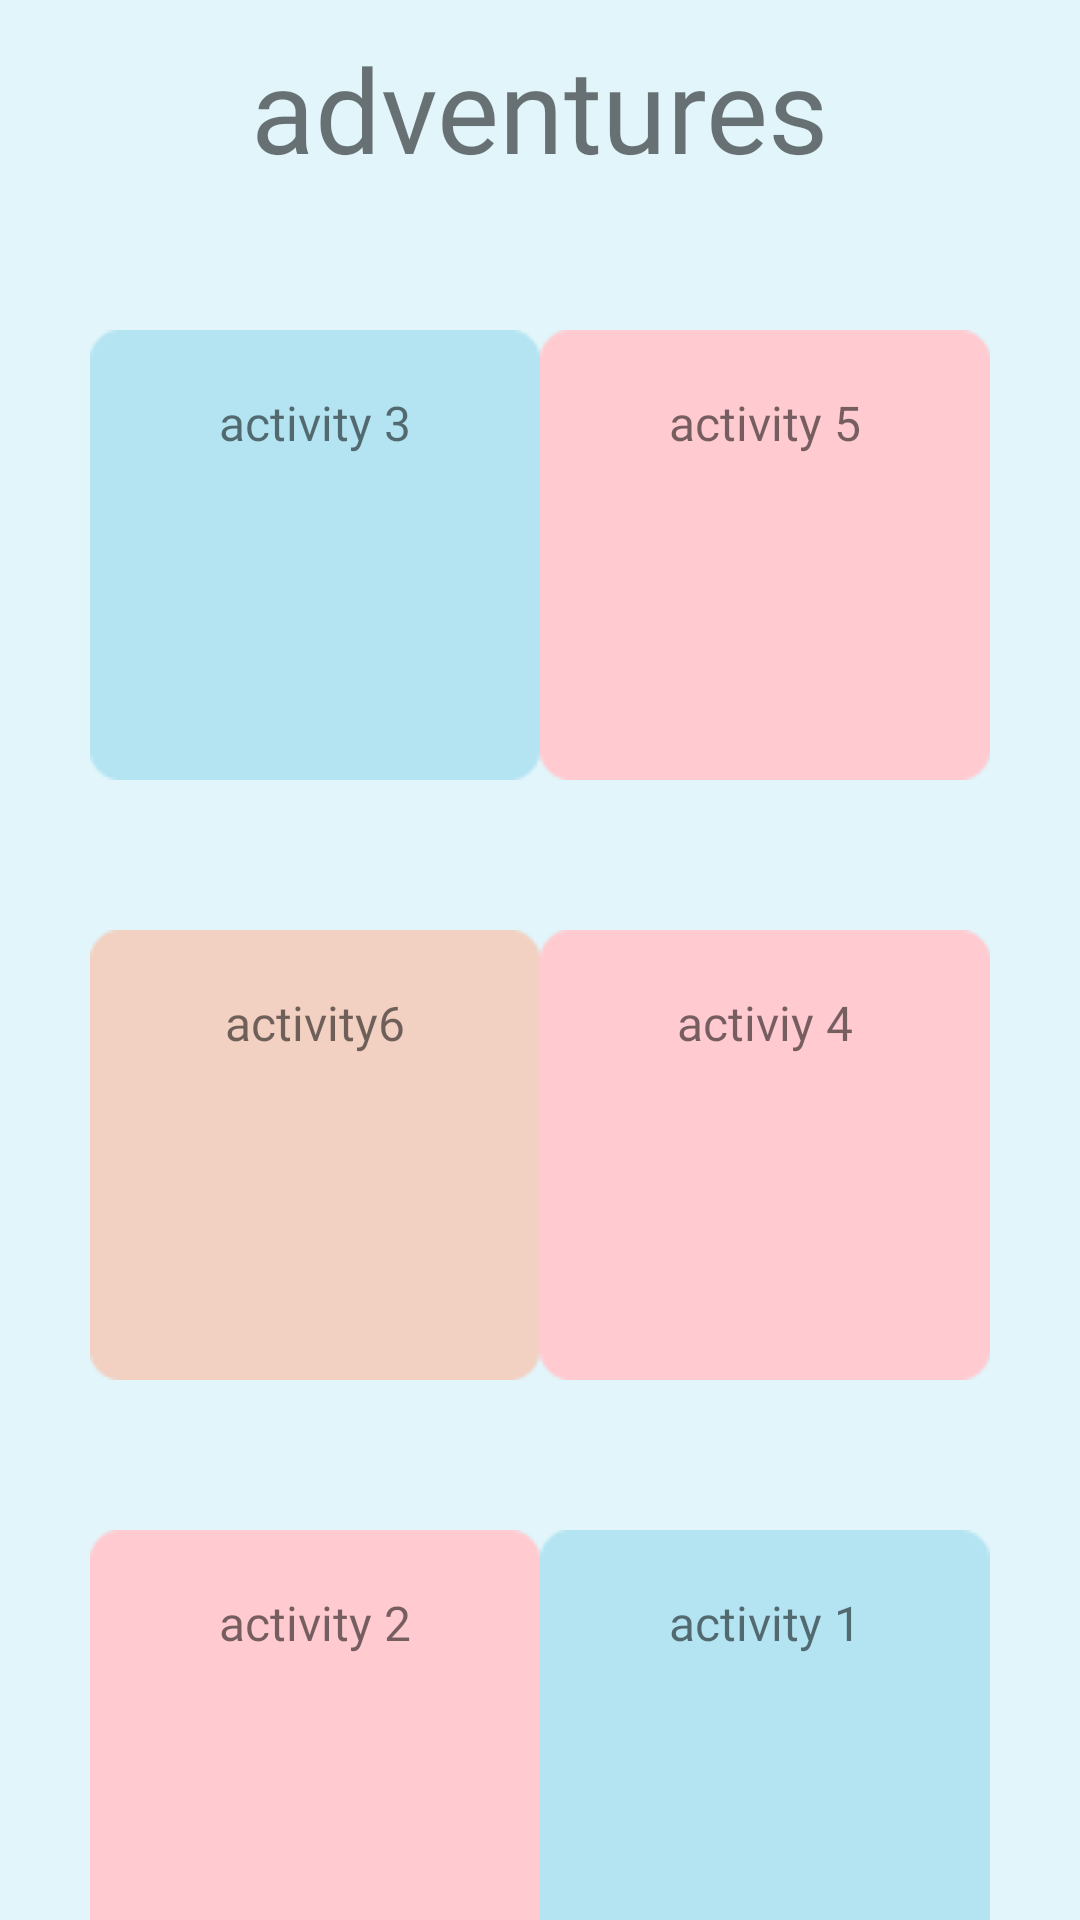

Android layout source for this screen:
<!-- AndroidManifest.xml: application theme Theme.Exploreapp -->
<!-- res/layout/main_fragment.xml -->
<?xml version="1.0" encoding="utf-8"?>
<androidx.constraintlayout.widget.ConstraintLayout xmlns:android="http://schemas.android.com/apk/res/android"
    xmlns:app="http://schemas.android.com/apk/res-auto"
    xmlns:tools="http://schemas.android.com/tools"
    android:layout_width="match_parent"
    android:layout_height="match_parent"
    android:background="@color/lightblue"

    tools:context=".fragments.MainFragment">

  <androidx.constraintlayout.widget.ConstraintLayout
      android:layout_width="150dp"
      android:layout_height="150dp"
      android:layout_marginTop="50dp"
      android:layout_marginEnd="30dp"
      app:layout_constraintEnd_toEndOf="parent"
      app:layout_constraintTop_toBottomOf="@+id/constraintLayout5">

    <ImageView
        android:id="@+id/one"
        android:layout_width="match_parent"
        android:layout_height="match_parent"
        android:src="@drawable/blue"
        app:layout_constraintTop_toTopOf="parent"
        tools:layout_editor_absoluteX="0dp" />

    <TextView
        android:id="@+id/textView14"
        android:layout_width="wrap_content"
        android:layout_height="wrap_content"
        android:layout_marginTop="20dp"
        android:fontFamily="@font/nunito"
        android:text="activity 1"
        android:textSize="16sp"
        app:layout_constraintEnd_toEndOf="parent"
        app:layout_constraintStart_toStartOf="@+id/one"
        app:layout_constraintTop_toTopOf="@+id/one" />
  </androidx.constraintlayout.widget.ConstraintLayout>

  <androidx.constraintlayout.widget.ConstraintLayout
      android:layout_width="150dp"
      android:layout_height="150dp"
      android:layout_marginStart="30dp"
      android:layout_marginTop="50dp"
      app:layout_constraintStart_toStartOf="parent"
      app:layout_constraintTop_toBottomOf="@+id/constraintLayout4">

    <ImageView
        android:id="@+id/two"
        android:layout_width="match_parent"
        android:layout_height="match_parent"
        android:src="@drawable/pinker"
        app:layout_constraintTop_toTopOf="parent"
        tools:layout_editor_absoluteX="0dp" />

    <TextView
        android:id="@+id/textView15"
        android:layout_width="wrap_content"
        android:layout_height="wrap_content"
        android:layout_marginTop="20dp"
        android:fontFamily="@font/nunito"
        android:text="activity 2"
        android:textSize="16sp"
        app:layout_constraintEnd_toEndOf="parent"
        app:layout_constraintStart_toStartOf="@+id/two"
        app:layout_constraintTop_toTopOf="@+id/two" />
  </androidx.constraintlayout.widget.ConstraintLayout>

  <androidx.constraintlayout.widget.ConstraintLayout
      android:id="@+id/constraintLayout3"
      android:layout_width="150dp"
      android:layout_height="150dp"
      android:layout_marginStart="30dp"
      android:layout_marginTop="100dp"
      app:layout_constraintStart_toStartOf="parent"
      app:layout_constraintTop_toTopOf="@+id/adventuretext">

    <ImageView
        android:id="@+id/three"
        android:layout_width="match_parent"
        android:layout_height="match_parent"
        android:src="@drawable/blue" />

    <TextView
        android:id="@+id/textView16"
        android:layout_width="wrap_content"
        android:layout_height="wrap_content"
        android:layout_marginTop="20dp"
        android:fontFamily="@font/nunito"
        android:text="activity 3"
        android:textSize="16sp"
        app:layout_constraintEnd_toEndOf="parent"
        app:layout_constraintStart_toStartOf="@+id/three"
        app:layout_constraintTop_toTopOf="@+id/three" />
  </androidx.constraintlayout.widget.ConstraintLayout>

  <androidx.constraintlayout.widget.ConstraintLayout
      android:id="@+id/constraintLayout5"
      android:layout_width="150dp"
      android:layout_height="150dp"
      android:layout_marginTop="50dp"
      android:layout_marginEnd="30dp"
      app:layout_constraintEnd_toEndOf="parent"
      app:layout_constraintTop_toBottomOf="@+id/constraintLayout2">

    <ImageView
        android:id="@+id/four"
        android:layout_width="match_parent"
        android:layout_height="match_parent"
        android:src="@drawable/pinker" />

    <TextView
        android:id="@+id/textView17"
        android:layout_width="wrap_content"
        android:layout_height="wrap_content"
        android:layout_marginTop="20dp"
        android:fontFamily="@font/nunito"
        android:text="activiy 4"
        android:textSize="16sp"
        app:layout_constraintEnd_toEndOf="parent"
        app:layout_constraintStart_toStartOf="@+id/four"
        app:layout_constraintTop_toTopOf="@+id/four" />
  </androidx.constraintlayout.widget.ConstraintLayout>

  <androidx.constraintlayout.widget.ConstraintLayout
      android:id="@+id/constraintLayout2"
      android:layout_width="150dp"
      android:layout_height="150dp"
      android:layout_marginTop="100dp"
      android:layout_marginEnd="30dp"
      app:layout_constraintEnd_toEndOf="parent"
      app:layout_constraintTop_toTopOf="@+id/adventuretext">

    <ImageView
        android:id="@+id/five"
        android:layout_width="match_parent"
        android:layout_height="match_parent"
        android:src="@drawable/pinker" />

    <TextView
        android:id="@+id/textView18"
        android:layout_width="wrap_content"
        android:layout_height="wrap_content"
        android:layout_marginTop="20dp"
        android:fontFamily="@font/nunito"
        android:text="activity 5"
        android:textSize="16sp"
        app:layout_constraintEnd_toEndOf="parent"
        app:layout_constraintStart_toStartOf="@+id/five"
        app:layout_constraintTop_toTopOf="@+id/five" />
  </androidx.constraintlayout.widget.ConstraintLayout>

  <androidx.constraintlayout.widget.ConstraintLayout
      android:id="@+id/constraintLayout4"
      android:layout_width="150dp"
      android:layout_height="150dp"
      android:layout_marginStart="30dp"
      android:layout_marginTop="50dp"
      app:layout_constraintStart_toStartOf="parent"
      app:layout_constraintTop_toBottomOf="@+id/constraintLayout3">

    <ImageView
        android:id="@+id/six"
        android:layout_width="match_parent"
        android:layout_height="match_parent"
        android:src="@drawable/brown" />

    <TextView
        android:id="@+id/textView19"
        android:layout_width="wrap_content"
        android:layout_height="wrap_content"
        android:layout_marginTop="20dp"
        android:fontFamily="@font/nunito"
        android:text="activity6"
        android:textSize="16sp"
        app:layout_constraintEnd_toEndOf="parent"
        app:layout_constraintStart_toStartOf="@+id/six"
        app:layout_constraintTop_toTopOf="@+id/six" />
  </androidx.constraintlayout.widget.ConstraintLayout>

  <TextView
      android:id="@+id/adventuretext"
      android:layout_width="wrap_content"
      android:layout_height="wrap_content"
      android:layout_marginStart="1dp"
      android:layout_marginTop="10dp"
      android:layout_marginEnd="1dp"
      android:fontFamily="@font/nunitobold"
      android:text="adventures"
      android:textSize="39sp"
      app:layout_constraintEnd_toEndOf="parent"
      app:layout_constraintStart_toStartOf="parent"
      app:layout_constraintTop_toTopOf="parent" />

</androidx.constraintlayout.widget.ConstraintLayout>
<!-- resources referenced by this layout -->
<resources>
  <color name="lightblue">#E1F5FA</color>
  <!-- drawable blue: png bitmap (drawable, 862 bytes) -->
  <!-- drawable brown: png bitmap (drawable, 849 bytes) -->
  <!-- drawable pinker: png bitmap (drawable, 838 bytes) -->
  <style name="Theme.Exploreapp" parent="Theme.MaterialComponents.DayNight.DarkActionBar">
          
          <item name="colorPrimary">@color/purple_500</item>
          <item name="colorPrimaryVariant">@color/purple_700</item>
          <item name="colorOnPrimary">@color/white</item>
          
          <item name="colorSecondary">@color/teal_200</item>
          <item name="colorSecondaryVariant">@color/teal_700</item>
          <item name="colorOnSecondary">@color/black</item>
          
          <item name="android:statusBarColor" tools:targetApi="l">?attr/colorPrimaryVariant</item>
          
      </style>
  <color name="purple_500">#FF6200EE</color>
  <color name="purple_700">#FF3700B3</color>
  <color name="white">#FFFFFFFF</color>
  <color name="teal_200">#FF03DAC5</color>
  <color name="teal_700">#FF018786</color>
  <color name="black">#FF000000</color>
</resources>
